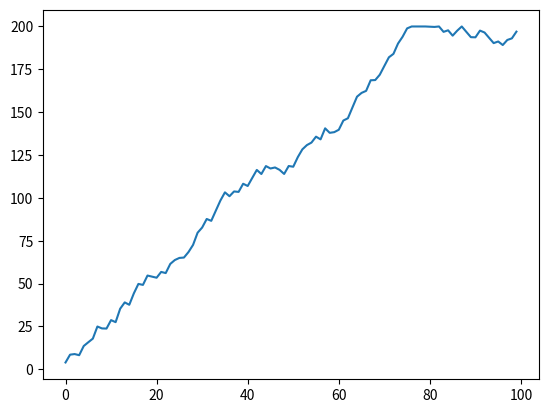

Reproduce this figure in Python.
# -*- coding: utf-8 -*-
"""
Created on Wed Oct 19 15:52:46 2016
[redacted]
"""
import numpy as np
import matplotlib.pyplot as plt


class pond:
    def __init__(self,area,max_height,inital_height=0.0):
        self.area = area
        self.initial_height = inital_height
        self.volume = area*inital_height
        self.max_height = max_height
        self.max_volume = area*max_height
        self.overflow = 0
        self.height = float(self.volume)/float(self.area)

    def timestep(self,dt):
        self.timestep=dt

    def qout(self,percent_opening):
        if percent_opening >= 0.0 and percent_opening <= 1.0:
            return np.sqrt(2*9.81*self.volume/self.area)*percent_opening
        else:
            raise ValueError('A very specific bad thing happened with the gate opening, its not in 1 to 0')

    def volume_update(self,h):
        self.volume = self.volume + h*self.area
        self.height = float(self.volume)/float(self.area)
        if self.volume < 0:
            self.volume = 0
        if self.volume > self.max_volume:
            self.overflow = 1
            self.volume = self.max_volume
        else:
            self.overflow = 0

    def dhdt(self,qin,qout):
        h = float(qin-qout) * 1/float(self.area) * float(self.timestep)
        self.volume_update(h)

if __name__ == '__main__':
    test_pond=pond(100,2)
    test_pond.timestep(1.0)
    x=[]
    for i in range(0,100):
        qin=np.random.randint(0,10)
        qout=test_pond.qout(0.5)
        test_pond.dhdt(qin,qout)
        x.append(test_pond.volume)

    plt.plot(x)
    plt.show()
